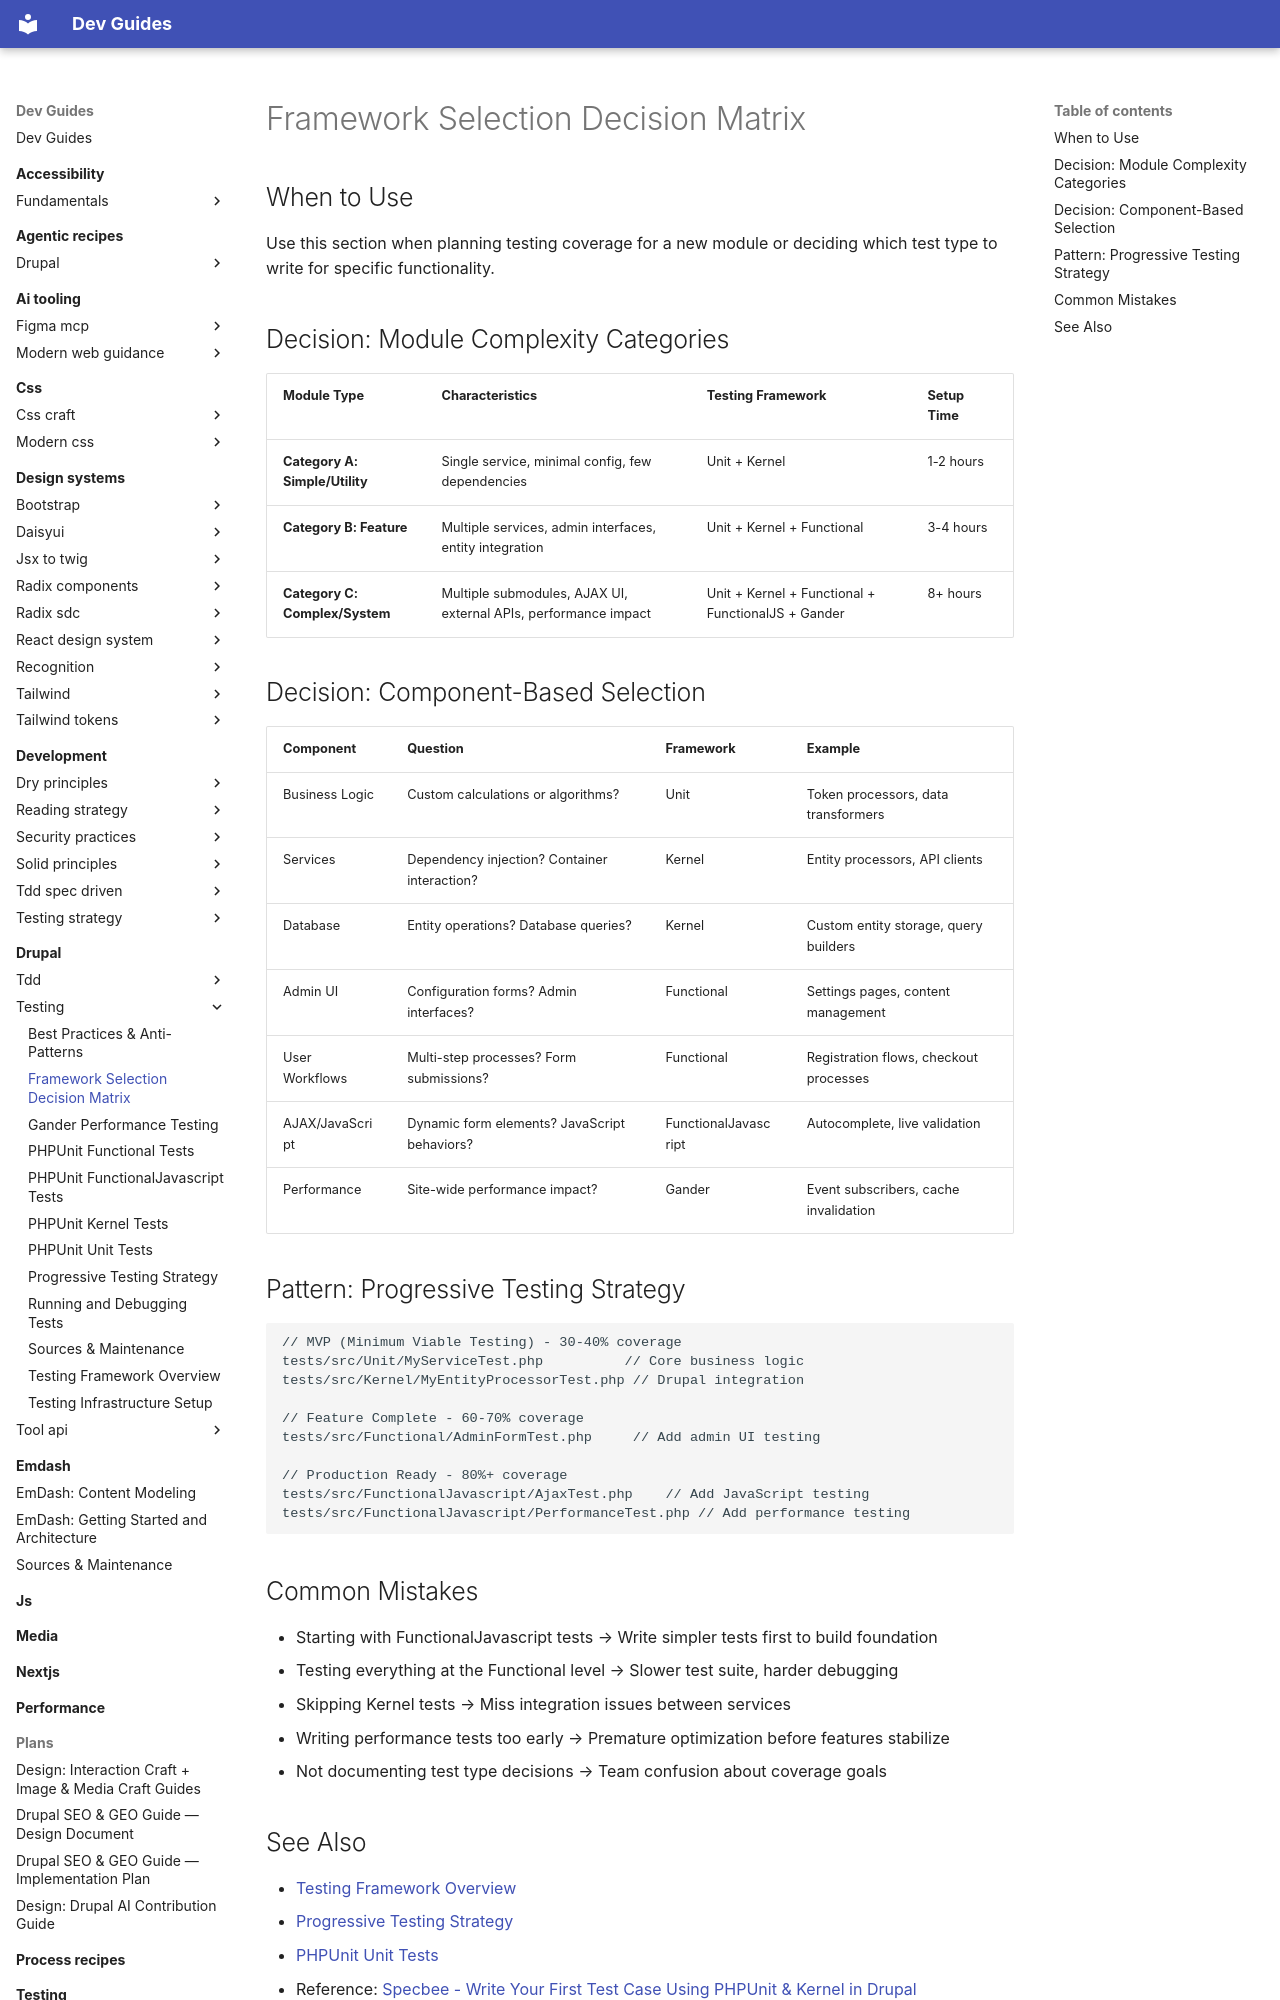

repository: camoa/dev-guides · page: drupal/testing/framework-selection-decision-matrix/index.html · generator: mkdocs

---
description: Decision matrix for selecting the right testing framework based on module complexity and component type
tldr: "Use this guide when planning testing coverage for a new module or deciding which test type to write for specific functionality."
drupal_version: "11.x"
---

# Framework Selection Decision Matrix

## When to Use

Use this section when planning testing coverage for a new module or deciding which test type to write for specific functionality.

## Decision: Module Complexity Categories

| Module Type | Characteristics | Testing Framework | Setup Time |
|-------------|-----------------|-------------------|------------|
| **Category A: Simple/Utility** | Single service, minimal config, few dependencies | Unit + Kernel | 1-2 hours |
| **Category B: Feature** | Multiple services, admin interfaces, entity integration | Unit + Kernel + Functional | 3-4 hours |
| **Category C: Complex/System** | Multiple submodules, AJAX UI, external APIs, performance impact | Unit + Kernel + Functional + FunctionalJS + Gander | 8+ hours |

## Decision: Component-Based Selection

| Component | Question | Framework | Example |
|-----------|----------|-----------|---------|
| Business Logic | Custom calculations or algorithms? | Unit | Token processors, data transformers |
| Services | Dependency injection? Container interaction? | Kernel | Entity processors, API clients |
| Database | Entity operations? Database queries? | Kernel | Custom entity storage, query builders |
| Admin UI | Configuration forms? Admin interfaces? | Functional | Settings pages, content management |
| User Workflows | Multi-step processes? Form submissions? | Functional | Registration flows, checkout processes |
| AJAX/JavaScript | Dynamic form elements? JavaScript behaviors? | FunctionalJavascript | Autocomplete, live validation |
| Performance | Site-wide performance impact? | Gander | Event subscribers, cache invalidation |

## Pattern: Progressive Testing Strategy

```php
// MVP (Minimum Viable Testing) - 30-40% coverage
tests/src/Unit/MyServiceTest.php          // Core business logic
tests/src/Kernel/MyEntityProcessorTest.php // Drupal integration

// Feature Complete - 60-70% coverage  
tests/src/Functional/AdminFormTest.php     // Add admin UI testing

// Production Ready - 80%+ coverage
tests/src/FunctionalJavascript/AjaxTest.php    // Add JavaScript testing
tests/src/FunctionalJavascript/PerformanceTest.php // Add performance testing
```

## Common Mistakes

- Starting with FunctionalJavascript tests → Write simpler tests first to build foundation
- Testing everything at the Functional level → Slower test suite, harder debugging
- Skipping Kernel tests → Miss integration issues between services
- Writing performance tests too early → Premature optimization before features stabilize
- Not documenting test type decisions → Team confusion about coverage goals
